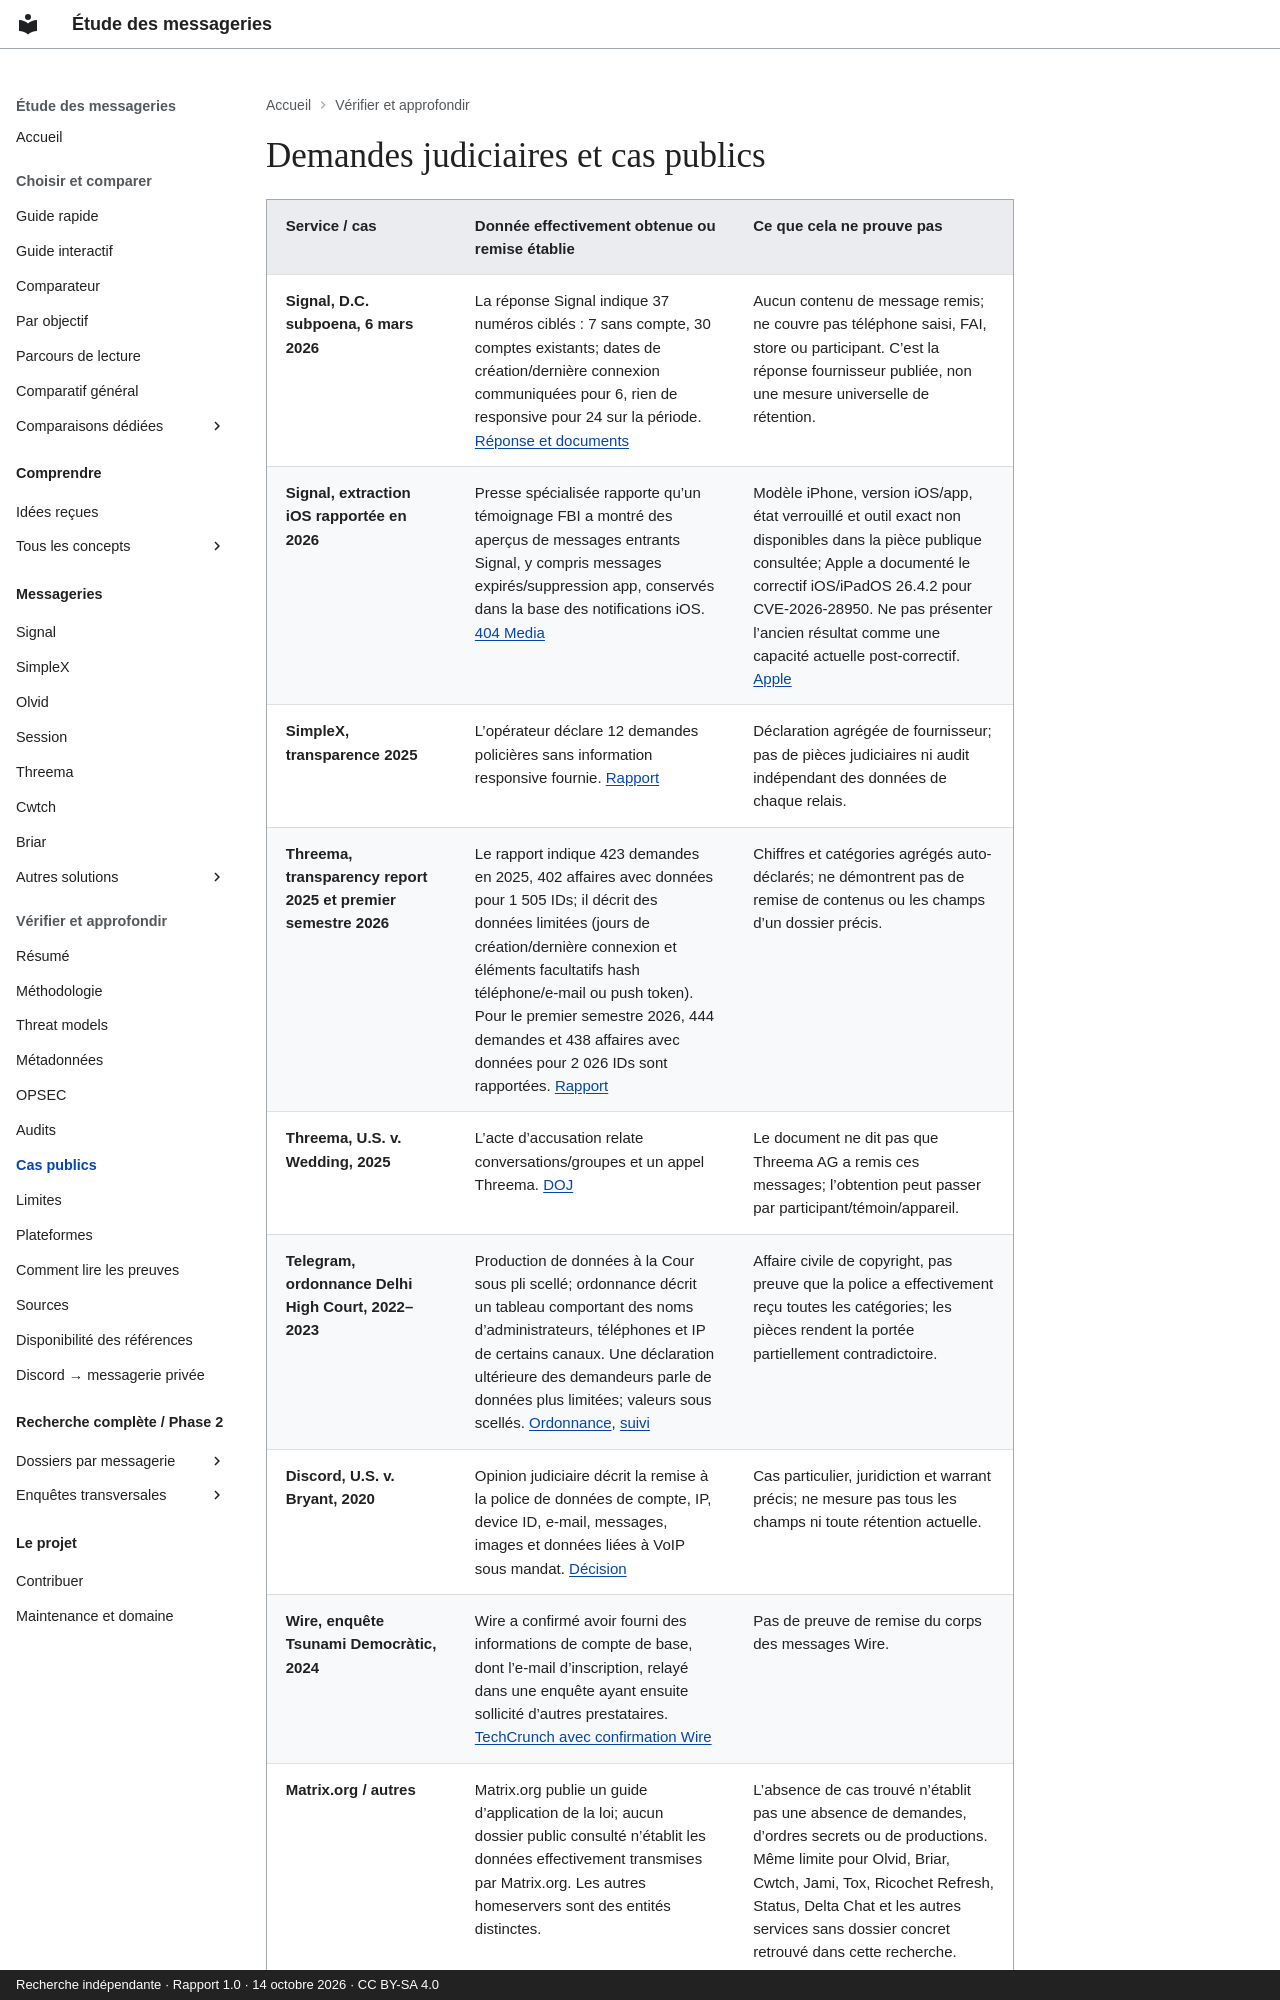

repository: Voldigoade/recherche-messageries · page: affaires/index.html · generator: mkdocs · copyright: Recherche indépendante · Rapport 1.0 · 14 octobre 2026 · CC BY-SA 4.0

---
title: Demandes judiciaires et cas publics
description: Remises observées, rapports de transparence et distinction entre capacité
  technique et production réelle.
search:
  boost: 2
source_file: rapport-final-messageries.md
source_line: 208
---
